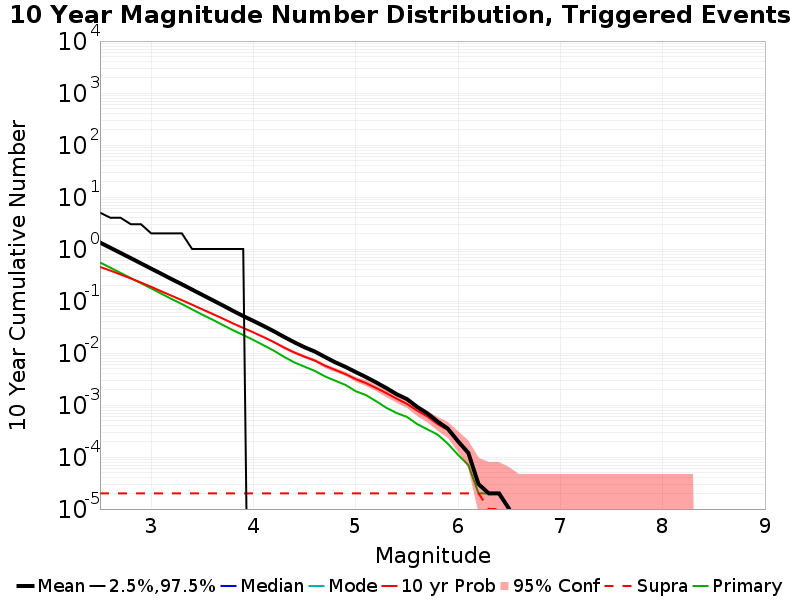

Values plotted in this chart, from the file beside it:
Mag, Mean, 2.5 %ile, 97.5 %ile, Median, Mode, 10 yr Probability, 10 yr Supra-Seis Prob, Primary Aftershocks Mean
2.5, 1.329, 0.0, 5.0, 0.0, 0.0, 0.4516, 2.0E-5, 0.5509
2.6, 1.059, 0.0, 4.0, 0.0, 0.0, 0.3851, 2.0E-5, 0.4388
2.7, 0.8416, 0.0, 4.0, 0.0, 0.0, 0.3245, 2.0E-5, 0.3479
2.8, 0.6684, 0.0, 3.0, 0.0, 0.0, 0.2717, 2.0E-5, 0.2766
2.9, 0.5294, 0.0, 3.0, 0.0, 0.0, 0.2265, 2.0E-5, 0.2202
3.0, 0.4192, 0.0, 2.0, 0.0, 0.0, 0.1876, 2.0E-5, 0.1749
3.1, 0.333, 0.0, 2.0, 0.0, 0.0, 0.1536, 2.0E-5, 0.1381
3.2, 0.263, 0.0, 2.0, 0.0, 0.0, 0.126, 2.0E-5, 0.1092
3.3, 0.2098, 0.0, 2.0, 0.0, 0.0, 0.1037, 2.0E-5, 0.08745
3.4, 0.1658, 0.0, 1.0, 0.0, 0.0, 0.08482, 2.0E-5, 0.06898
3.5, 0.1313, 0.0, 1.0, 0.0, 0.0, 0.06915, 2.0E-5, 0.05466
3.6, 0.1039, 0.0, 1.0, 0.0, 0.0, 0.05639, 2.0E-5, 0.04374
3.7, 0.08233, 0.0, 1.0, 0.0, 0.0, 0.04595, 2.0E-5, 0.03461
3.8, 0.06464, 0.0, 1.0, 0.0, 0.0, 0.03708, 2.0E-5, 0.02744
3.9, 0.05132, 0.0, 1.0, 0.0, 0.0, 0.03031, 2.0E-5, 0.02218
4.0, 0.04133, 0.0, 0.0, 0.0, 0.0, 0.0249, 2.0E-5, 0.01777
4.1, 0.033, 0.0, 0.0, 0.0, 0.0, 0.02012, 2.0E-5, 0.01405
4.2, 0.02613, 0.0, 0.0, 0.0, 0.0, 0.01617, 2.0E-5, 0.01105
4.3, 0.02036, 0.0, 0.0, 0.0, 0.0, 0.01269, 2.0E-5, 0.00841
4.4, 0.01605, 0.0, 0.0, 0.0, 0.0, 0.01023, 2.0E-5, 0.00659
4.5, 0.01287, 0.0, 0.0, 0.0, 0.0, 0.00845, 2.0E-5, 0.00545
4.6, 0.01065, 0.0, 0.0, 0.0, 0.0, 0.00715, 2.0E-5, 0.00452
4.7, 0.00836, 0.0, 0.0, 0.0, 0.0, 0.00568, 2.0E-5, 0.00354
4.8, 0.00661, 0.0, 0.0, 0.0, 0.0, 0.00472, 2.0E-5, 0.00293
4.9, 0.0054, 0.0, 0.0, 0.0, 0.0, 0.00391, 2.0E-5, 0.00243
5.0, 0.00429, 0.0, 0.0, 0.0, 0.0, 0.00315, 2.0E-5, 0.00184
5.1, 0.00344, 0.0, 0.0, 0.0, 0.0, 0.00263, 2.0E-5, 0.00155
5.2, 0.00271, 0.0, 0.0, 0.0, 0.0, 0.00212, 2.0E-5, 0.00118
5.3, 0.00211, 0.0, 0.0, 0.0, 0.0, 0.00169, 2.0E-5, 8.8E-4
5.4, 0.00161, 0.0, 0.0, 0.0, 0.0, 0.00132, 2.0E-5, 7.0E-4
5.5, 0.0013, 0.0, 0.0, 0.0, 0.0, 0.00105, 2.0E-5, 5.9E-4
5.6, 9.2E-4, 0.0, 0.0, 0.0, 0.0, 7.8E-4, 2.0E-5, 4.3E-4
5.7, 6.9E-4, 0.0, 0.0, 0.0, 0.0, 6.0E-4, 2.0E-5, 3.4E-4
5.8, 4.8E-4, 0.0, 0.0, 0.0, 0.0, 4.3E-4, 2.0E-5, 2.7E-4
5.9, 3.5E-4, 0.0, 0.0, 0.0, 0.0, 3.3E-4, 2.0E-5, 1.8E-4
6.0, 2.0E-4, 0.0, 0.0, 0.0, 0.0, 2.0E-4, 2.0E-5, 1.1E-4
6.1, 1.2E-4, 0.0, 0.0, 0.0, 0.0, 1.2E-4, 2.0E-5, 7.0E-5
6.2, 3.0E-5, 0.0, 0.0, 0.0, 0.0, 3.0E-5, 2.0E-5, 2.0E-5
6.3, 2.0E-5, 0.0, 0.0, 0.0, 0.0, 2.0E-5, 1.0E-5, 2.0E-5
6.4, 2.0E-5, 0.0, 0.0, 0.0, 0.0, 2.0E-5, 1.0E-5, 2.0E-5
6.5, 1.0E-5, 0.0, 0.0, 0.0, 0.0, 1.0E-5, 0.0, 1.0E-5
6.6, 0.0, 0.0, 0.0, 0.0, 0.0, 0.0, 0.0, 0.0
6.7, 0.0, 0.0, 0.0, 0.0, 0.0, 0.0, 0.0, 0.0
6.8, 0.0, 0.0, 0.0, 0.0, 0.0, 0.0, 0.0, 0.0
6.9, 0.0, 0.0, 0.0, 0.0, 0.0, 0.0, 0.0, 0.0
7.0, 0.0, 0.0, 0.0, 0.0, 0.0, 0.0, 0.0, 0.0
7.1, 0.0, 0.0, 0.0, 0.0, 0.0, 0.0, 0.0, 0.0
7.2, 0.0, 0.0, 0.0, 0.0, 0.0, 0.0, 0.0, 0.0
7.3, 0.0, 0.0, 0.0, 0.0, 0.0, 0.0, 0.0, 0.0
7.4, 0.0, 0.0, 0.0, 0.0, 0.0, 0.0, 0.0, 0.0
7.5, 0.0, 0.0, 0.0, 0.0, 0.0, 0.0, 0.0, 0.0
7.6, 0.0, 0.0, 0.0, 0.0, 0.0, 0.0, 0.0, 0.0
7.7, 0.0, 0.0, 0.0, 0.0, 0.0, 0.0, 0.0, 0.0
7.8, 0.0, 0.0, 0.0, 0.0, 0.0, 0.0, 0.0, 0.0
7.9, 0.0, 0.0, 0.0, 0.0, 0.0, 0.0, 0.0, 0.0
8.0, 0.0, 0.0, 0.0, 0.0, 0.0, 0.0, 0.0, 0.0
8.1, 0.0, 0.0, 0.0, 0.0, 0.0, 0.0, 0.0, 0.0
8.2, 0.0, 0.0, 0.0, 0.0, 0.0, 0.0, 0.0, 0.0
8.3, 0.0, 0.0, 0.0, 0.0, 0.0, 0.0, 0.0, 0.0
8.4, 0.0, 0.0, 0.0, 0.0, 0.0, 0.0, 0.0, 0.0
... 6 more rows
